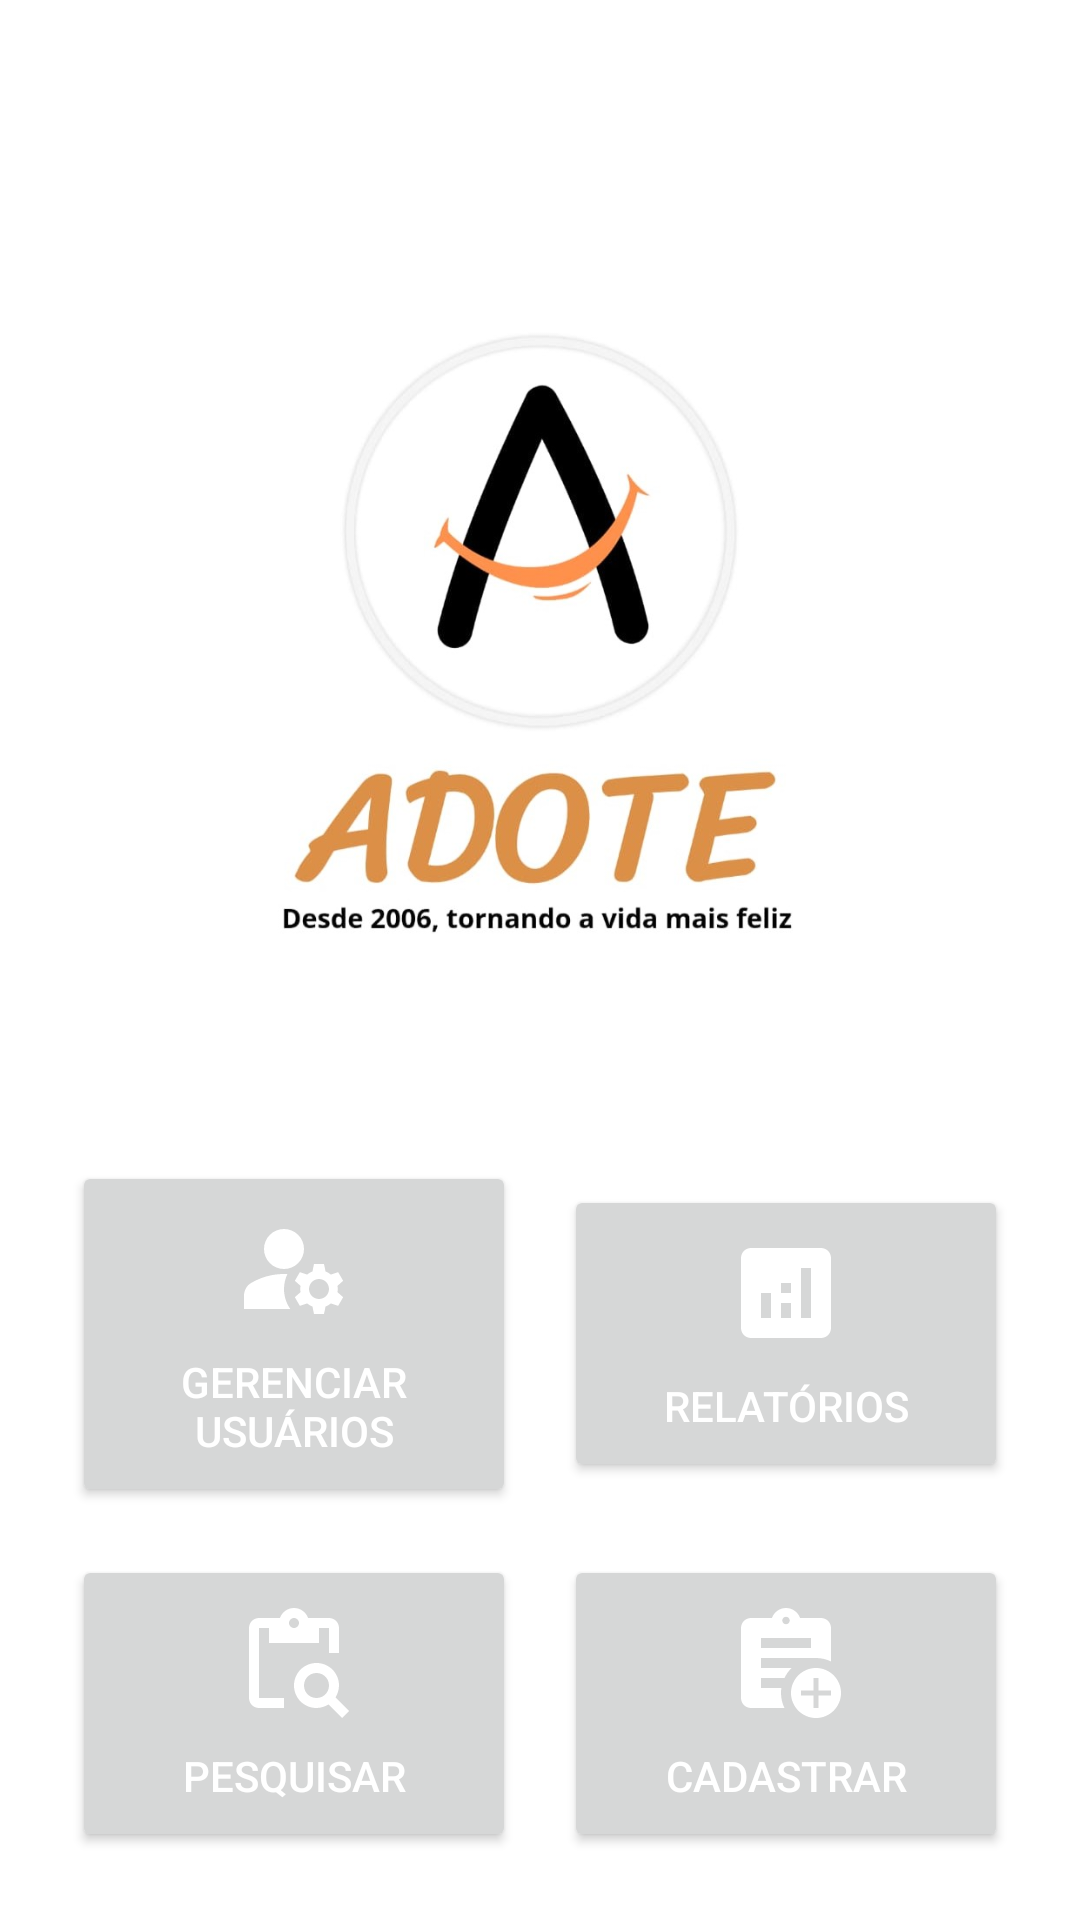

This screen was rendered from an Android layout file. Write that file and the resources it references.
<!-- AndroidManifest.xml: application theme Theme.AppAdoteJrTLRF -->
<!-- res/layout/activity_main.xml -->
<?xml version="1.0" encoding="utf-8"?>
<androidx.constraintlayout.widget.ConstraintLayout xmlns:android="http://schemas.android.com/apk/res/android"
    xmlns:app="http://schemas.android.com/apk/res-auto"
    xmlns:tools="http://schemas.android.com/tools"
    android:id="@+id/main"
    android:layout_width="match_parent"
    android:layout_height="match_parent"
    android:background="@color/white"
    tools:context=".MainActivity">

    <ImageView
        android:id="@+id/imageView3"
        android:layout_width="0dp"
        android:layout_height="300dp"
        android:layout_marginStart="16dp"
        android:layout_marginTop="64dp"
        android:layout_marginEnd="16dp"
        app:layout_constraintEnd_toEndOf="parent"
        app:layout_constraintHorizontal_bias="1.0"
        app:layout_constraintStart_toStartOf="parent"
        app:layout_constraintTop_toTopOf="parent"
        app:srcCompat="@drawable/logo_completo_cima_laranja" />

    
    
    
    
    
    
    
    
    
    

    
    
    
    
    
    
    
    
    

    
    
    
    
    
    
    
    
    
    
    

    
    
    
    
    
    
    
    
    
    
    

    <LinearLayout
        android:id="@+id/menu_container"
        android:layout_width="match_parent"
        android:layout_height="wrap_content"
        android:gravity="center_horizontal"
        android:orientation="vertical"
        android:padding="16dp"
        app:layout_constraintBottom_toBottomOf="parent"
        app:layout_constraintEnd_toEndOf="parent"
        app:layout_constraintHorizontal_bias="0.5"
        app:layout_constraintStart_toStartOf="parent"
        app:layout_constraintTop_toBottomOf="@+id/imageView3">

        
        <LinearLayout
            android:layout_width="match_parent"
            android:layout_height="wrap_content"
            android:gravity="center"
            android:orientation="horizontal"
            android:padding="8dp">

            
            <Button
                android:id="@+id/btnBaixarUsuarios"
                android:layout_width="0dp"
                android:layout_height="wrap_content"
                android:layout_marginEnd="8dp"
                android:layout_weight="1"
                android:drawableTop="@drawable/ic_manage_users"
                android:drawablePadding="8dp"
                android:gravity="center"
                android:padding="16dp"
                android:text="Gerenciar Usuários"
                android:textColor="@color/white" />

            
            <Button
                android:id="@+id/button_reports"
                android:layout_width="0dp"
                android:layout_height="wrap_content"
                android:layout_marginStart="8dp"
                android:layout_weight="1"
                android:drawableTop="@drawable/ic_reports"
                android:drawablePadding="8dp"
                android:gravity="center"
                android:padding="16dp"
                android:text="Relatórios"
                android:textColor="@color/white" />
        </LinearLayout>

        
        <LinearLayout
            android:layout_width="match_parent"
            android:layout_height="wrap_content"
            android:gravity="center"
            android:orientation="horizontal"
            android:padding="8dp">

            
            <Button
                android:id="@+id/button_search"
                android:layout_width="0dp"
                android:layout_height="wrap_content"
                android:layout_marginEnd="8dp"
                android:layout_weight="1"
                android:drawableTop="@drawable/ic_pesquisar_branco"
                android:drawablePadding="8dp"
                android:gravity="center"
                android:padding="16dp"
                android:text="Pesquisar"
                android:textColor="@color/white" />

            
            <Button
                android:id="@+id/BtnCadastrar"
                android:layout_width="0dp"
                android:layout_height="wrap_content"
                android:layout_marginStart="8dp"
                android:layout_weight="1"
                android:drawableTop="@drawable/ic_cadastro_branco"
                android:drawablePadding="8dp"
                android:gravity="center"
                android:padding="16dp"
                android:text="Cadastrar"
                android:textColor="@color/white" />
        </LinearLayout>
    </LinearLayout>

</androidx.constraintlayout.widget.ConstraintLayout>
<!-- resources referenced by this layout -->
<resources>
  <color name="black">#FF000000</color>
  <color name="white">#FFFFFFFF</color>
  <!-- drawable ic_pesquisar (drawable) -->
  <vector xmlns:android="http://schemas.android.com/apk/res/android" android:height="24dp" android:tint="#FB8500" android:viewportHeight="24" android:viewportWidth="24" android:width="24dp">
        
      <path android:fillColor="@android:color/white" android:pathData="M5,5h2v3h10V5h2v5h2V5c0,-1.1 -0.9,-2 -2,-2h-4.18C14.4,1.84 13.3,1 12,1S9.6,1.84 9.18,3H5C3.9,3 3,3.9 3,5v14c0,1.1 0.9,2 2,2h5v-2H5V5zM12,3c0.55,0 1,0.45 1,1s-0.45,1 -1,1s-1,-0.45 -1,-1S11.45,3 12,3z"/>
        
      <path android:fillColor="@android:color/white" android:pathData="M20.3,18.9c0.4,-0.7 0.7,-1.5 0.7,-2.4c0,-2.5 -2,-4.5 -4.5,-4.5S12,14 12,16.5s2,4.5 4.5,4.5c0.9,0 1.7,-0.3 2.4,-0.7l2.7,2.7l1.4,-1.4L20.3,18.9zM16.5,19c-1.4,0 -2.5,-1.1 -2.5,-2.5c0,-1.4 1.1,-2.5 2.5,-2.5s2.5,1.1 2.5,2.5C19,17.9 17.9,19 16.5,19z"/>
      
  </vector>
  <!-- drawable ic_pesquisar_branco (drawable) -->
  <vector xmlns:android="http://schemas.android.com/apk/res/android" android:height="40dp" android:tint="#FFFFFF" android:viewportHeight="24" android:viewportWidth="24" android:width="40dp">
        
      <path android:fillColor="@android:color/white" android:pathData="M5,5h2v3h10V5h2v5h2V5c0,-1.1 -0.9,-2 -2,-2h-4.18C14.4,1.84 13.3,1 12,1S9.6,1.84 9.18,3H5C3.9,3 3,3.9 3,5v14c0,1.1 0.9,2 2,2h5v-2H5V5zM12,3c0.55,0 1,0.45 1,1s-0.45,1 -1,1s-1,-0.45 -1,-1S11.45,3 12,3z"/>
        
      <path android:fillColor="@android:color/white" android:pathData="M20.3,18.9c0.4,-0.7 0.7,-1.5 0.7,-2.4c0,-2.5 -2,-4.5 -4.5,-4.5S12,14 12,16.5s2,4.5 4.5,4.5c0.9,0 1.7,-0.3 2.4,-0.7l2.7,2.7l1.4,-1.4L20.3,18.9zM16.5,19c-1.4,0 -2.5,-1.1 -2.5,-2.5c0,-1.4 1.1,-2.5 2.5,-2.5s2.5,1.1 2.5,2.5C19,17.9 17.9,19 16.5,19z"/>
      
  </vector>
  <!-- drawable ic_reports (drawable) -->
  <vector xmlns:android="http://schemas.android.com/apk/res/android" android:height="40dp" android:tint="#FFFFFF" android:viewportHeight="24" android:viewportWidth="24" android:width="40dp">
        
      <path android:fillColor="@android:color/white" android:pathData="M19,3L5,3c-1.1,0 -2,0.9 -2,2v14c0,1.1 0.9,2 2,2h14c1.1,0 2,-0.9 2,-2L21,5c0,-1.1 -0.9,-2 -2,-2zM9,17L7,17v-5h2v5zM13,17h-2v-3h2v3zM13,12h-2v-2h2v2zM17,17h-2L15,7h2v10z"/>
      
  </vector>
  <style name="Theme.AppAdoteJrTLRF" parent="Base.Theme.AppAdoteJrTLRF">
          
          
          <item name="android:forceDarkAllowed" tools:targetApi="q">false</item>
      </style>
  <style name="Base.Theme.AppAdoteJrTLRF" parent="Theme.Material3.Light.NoActionBar">
          <item name="colorPrimary">@color/primaria</item>
          <item name="colorPrimaryVariant">@color/azulEscuro</item>
          <item name="colorOnPrimary">@color/white</item>
  
          
          <item name="colorSecondary">@color/destaque</item>
          <item name="colorSecondaryVariant">@color/azul</item>
          <item name="colorOnSecondary">@color/black</item>
  
          
          <item name="android:colorBackground">@color/white</item>
          
          <item name="colorSurface">@color/white</item>
          
          <item name="colorOnBackground">@color/black</item>
          <item name="colorOnSurface">@color/black</item>
  
          
          <item name="colorError">@color/vermelhoCarmim</item>
          <item name="colorOnError">@color/white</item>
      </style>
  <color name="primaria">#FB8500</color>
  <color name="azulEscuro">#023047</color>
  <color name="destaque">#96bdc4</color>
  <color name="azul">#488399</color>
  <color name="vermelhoCarmim">#DC143C</color>
</resources>
